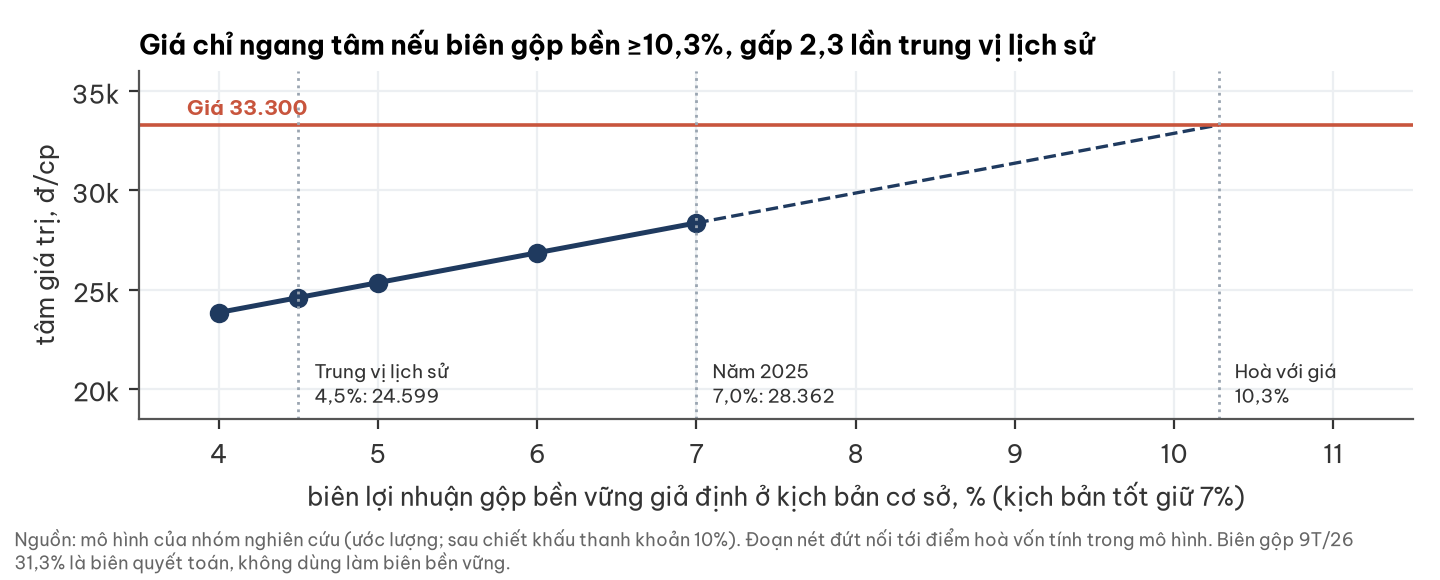

Values plotted in this chart, from the file beside it:
bien_co_so_pct, tam_dcp
4.0, 23846
4.5, 24599
5.0, 25351
6.0, 26857
7.0, 28362
10.28, 33300
